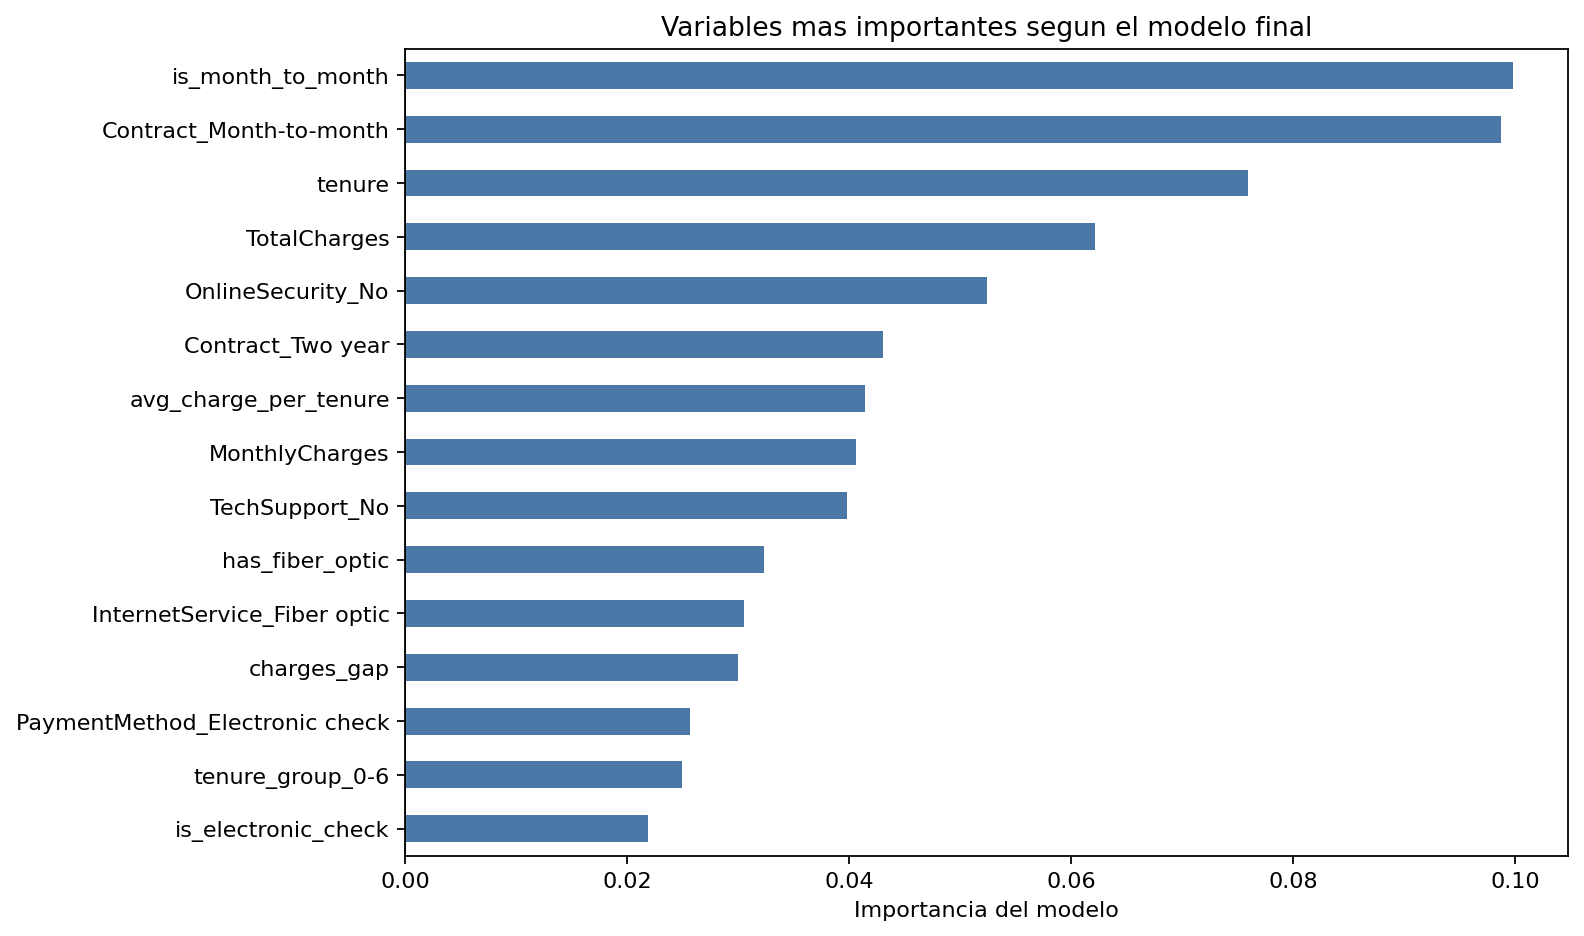

Source data for this figure (header and first rows):
feature, raw_feature, importance, importance_type, abs_importance, direction
is_month_to_month, numeric__is_month_to_month, 0.09981, tree_feature_importance, 0.09981, Importancia predictiva
Contract_Month-to-month, categorical__Contract_Month-to-month, 0.09875, tree_feature_importance, 0.09875, Importancia predictiva
tenure, numeric__tenure, 0.07599, tree_feature_importance, 0.07599, Importancia predictiva
TotalCharges, numeric__TotalCharges, 0.06212, tree_feature_importance, 0.06212, Importancia predictiva
OnlineSecurity_No, categorical__OnlineSecurity_No, 0.05246, tree_feature_importance, 0.05246, Importancia predictiva
Contract_Two year, categorical__Contract_Two year, 0.04303, tree_feature_importance, 0.04303, Importancia predictiva
avg_charge_per_tenure, numeric__avg_charge_per_tenure, 0.04144, tree_feature_importance, 0.04144, Importancia predictiva
MonthlyCharges, numeric__MonthlyCharges, 0.04061, tree_feature_importance, 0.04061, Importancia predictiva
TechSupport_No, categorical__TechSupport_No, 0.0398, tree_feature_importance, 0.0398, Importancia predictiva
has_fiber_optic, numeric__has_fiber_optic, 0.03232, tree_feature_importance, 0.03232, Importancia predictiva
InternetService_Fiber optic, categorical__InternetService_Fiber optic, 0.03051, tree_feature_importance, 0.03051, Importancia predictiva
charges_gap, numeric__charges_gap, 0.02997, tree_feature_importance, 0.02997, Importancia predictiva
PaymentMethod_Electronic check, categorical__PaymentMethod_Electronic ch…, 0.02564, tree_feature_importance, 0.02564, Importancia predictiva
tenure_group_0-6, categorical__tenure_group_0-6, 0.02492, tree_feature_importance, 0.02492, Importancia predictiva
is_electronic_check, numeric__is_electronic_check, 0.02192, tree_feature_importance, 0.02192, Importancia predictiva
tenure_group_49+, categorical__tenure_group_49+, 0.02085, tree_feature_importance, 0.02085, Importancia predictiva
digital_payment_risk, numeric__digital_payment_risk, 0.0188, tree_feature_importance, 0.0188, Importancia predictiva
Contract_One year, categorical__Contract_One year, 0.01577, tree_feature_importance, 0.01577, Importancia predictiva
support_services_count, numeric__support_services_count, 0.01369, tree_feature_importance, 0.01369, Importancia predictiva
total_services_count, numeric__total_services_count, 0.01053, tree_feature_importance, 0.01053, Importancia predictiva
InternetService_DSL, categorical__InternetService_DSL, 0.009644, tree_feature_importance, 0.009644, Importancia predictiva
OnlineSecurity_Yes, categorical__OnlineSecurity_Yes, 0.009319, tree_feature_importance, 0.009319, Importancia predictiva
OnlineBackup_No, categorical__OnlineBackup_No, 0.009079, tree_feature_importance, 0.009079, Importancia predictiva
phone_or_addon_services_count, numeric__phone_or_addon_services_count, 0.008951, tree_feature_importance, 0.008951, Importancia predictiva
OnlineSecurity_No internet service, categorical__OnlineSecurity_No internet …, 0.007794, tree_feature_importance, 0.007794, Importancia predictiva
streaming_services_count, numeric__streaming_services_count, 0.007566, tree_feature_importance, 0.007566, Importancia predictiva
DeviceProtection_No internet service, categorical__DeviceProtection_No interne…, 0.006441, tree_feature_importance, 0.006441, Importancia predictiva
TechSupport_Yes, categorical__TechSupport_Yes, 0.005645, tree_feature_importance, 0.005645, Importancia predictiva
PaperlessBilling_No, categorical__PaperlessBilling_No, 0.005517, tree_feature_importance, 0.005517, Importancia predictiva
gender_Female, categorical__gender_Female, 0.005504, tree_feature_importance, 0.005504, Importancia predictiva
gender_Male, categorical__gender_Male, 0.005479, tree_feature_importance, 0.005479, Importancia predictiva
has_internet_service, numeric__has_internet_service, 0.005453, tree_feature_importance, 0.005453, Importancia predictiva
PaperlessBilling_Yes, categorical__PaperlessBilling_Yes, 0.005428, tree_feature_importance, 0.005428, Importancia predictiva
StreamingTV_No internet service, categorical__StreamingTV_No internet ser…, 0.005409, tree_feature_importance, 0.005409, Importancia predictiva
InternetService_No, categorical__InternetService_No, 0.00523, tree_feature_importance, 0.00523, Importancia predictiva
tenure_group_25-48, categorical__tenure_group_25-48, 0.005195, tree_feature_importance, 0.005195, Importancia predictiva
TechSupport_No internet service, categorical__TechSupport_No internet ser…, 0.005178, tree_feature_importance, 0.005178, Importancia predictiva
MultipleLines_No, categorical__MultipleLines_No, 0.005076, tree_feature_importance, 0.005076, Importancia predictiva
paperless_billing_flag, numeric__paperless_billing_flag, 0.004837, tree_feature_importance, 0.004837, Importancia predictiva
StreamingMovies_Yes, categorical__StreamingMovies_Yes, 0.004754, tree_feature_importance, 0.004754, Importancia predictiva
Partner_Yes, categorical__Partner_Yes, 0.004543, tree_feature_importance, 0.004543, Importancia predictiva
OnlineBackup_Yes, categorical__OnlineBackup_Yes, 0.004498, tree_feature_importance, 0.004498, Importancia predictiva
has_support_services, numeric__has_support_services, 0.004272, tree_feature_importance, 0.004272, Importancia predictiva
Dependents_No, categorical__Dependents_No, 0.004266, tree_feature_importance, 0.004266, Importancia predictiva
DeviceProtection_No, categorical__DeviceProtection_No, 0.003971, tree_feature_importance, 0.003971, Importancia predictiva
MultipleLines_Yes, categorical__MultipleLines_Yes, 0.003936, tree_feature_importance, 0.003936, Importancia predictiva
Partner_No, categorical__Partner_No, 0.003906, tree_feature_importance, 0.003906, Importancia predictiva
Dependents_Yes, categorical__Dependents_Yes, 0.003798, tree_feature_importance, 0.003798, Importancia predictiva
StreamingTV_Yes, categorical__StreamingTV_Yes, 0.003721, tree_feature_importance, 0.003721, Importancia predictiva
StreamingMovies_No, categorical__StreamingMovies_No, 0.003664, tree_feature_importance, 0.003664, Importancia predictiva
StreamingMovies_No internet service, categorical__StreamingMovies_No internet…, 0.003596, tree_feature_importance, 0.003596, Importancia predictiva
StreamingTV_No, categorical__StreamingTV_No, 0.003252, tree_feature_importance, 0.003252, Importancia predictiva
PaymentMethod_Bank transfer (automatic), categorical__PaymentMethod_Bank transfer…, 0.003149, tree_feature_importance, 0.003149, Importancia predictiva
PaymentMethod_Mailed check, categorical__PaymentMethod_Mailed check, 0.00298, tree_feature_importance, 0.00298, Importancia predictiva
PaymentMethod_Credit card (automatic), categorical__PaymentMethod_Credit card (…, 0.002917, tree_feature_importance, 0.002917, Importancia predictiva
tenure_group_13-24, categorical__tenure_group_13-24, 0.002679, tree_feature_importance, 0.002679, Importancia predictiva
DeviceProtection_Yes, categorical__DeviceProtection_Yes, 0.002657, tree_feature_importance, 0.002657, Importancia predictiva
SeniorCitizen, numeric__SeniorCitizen, 0.002582, tree_feature_importance, 0.002582, Importancia predictiva
OnlineBackup_No internet service, categorical__OnlineBackup_No internet se…, 0.002335, tree_feature_importance, 0.002335, Importancia predictiva
tenure_group_7-12, categorical__tenure_group_7-12, 0.002049, tree_feature_importance, 0.002049, Importancia predictiva
... 5 more rows
